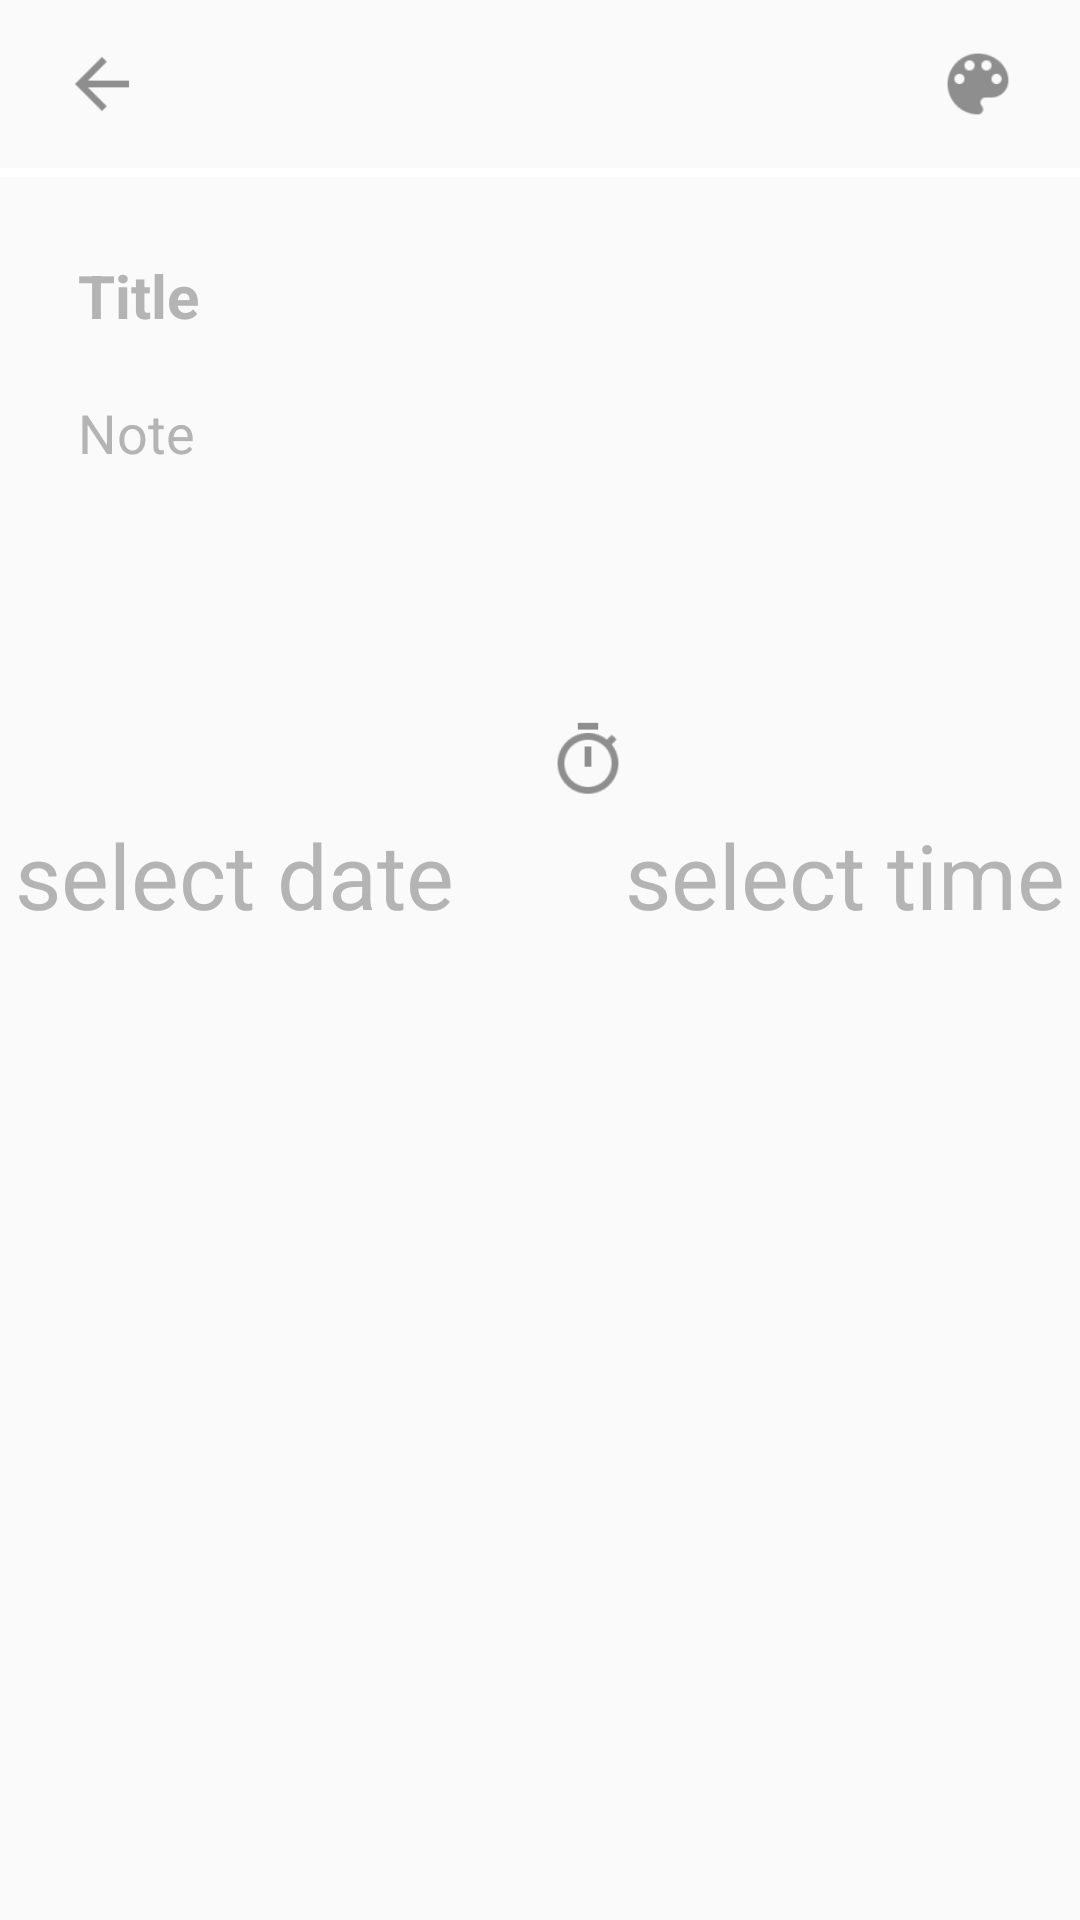

Android layout source for this screen:
<!-- AndroidManifest.xml: application theme AppTheme -->
<!-- res/layout/ac_note.xml -->
<?xml version="1.0" encoding="utf-8"?>
<LinearLayout xmlns:android="http://schemas.android.com/apk/res/android"
    android:layout_width="match_parent"
    android:layout_height="match_parent"
    android:background="#fafafa"
    android:orientation="vertical"
    android:id="@+id/note_root_view">

    <RelativeLayout
        android:layout_width="match_parent"
        android:layout_height="?android:attr/actionBarSize">

        <ImageView
            android:id="@+id/back_arrow"
            android:layout_width="36dp"
            android:layout_height="36dp"
            android:layout_alignParentLeft="true"
            android:layout_centerVertical="true"
            android:layout_marginLeft="16dp"
            android:adjustViewBounds="true"
            android:scaleType="fitCenter"
            android:src="@drawable/ic_action_back" />

        <LinearLayout
            android:layout_width="wrap_content"
            android:layout_height="match_parent"
            android:layout_alignParentRight="true"
            android:layout_marginLeft="16dp"
            android:layout_marginRight="16dp"
            android:gravity="right|center">



            <ImageView
                android:id="@+id/pallete"
                android:layout_width="36dp"
                android:layout_height="36dp"
                android:layout_alignParentLeft="true"
                android:layout_centerVertical="true"
                android:layout_marginLeft="16dp"
                android:adjustViewBounds="true"
                android:scaleType="fitXY"
                android:src="@drawable/ic_action_palette" />



        </LinearLayout>

    </RelativeLayout>

    <View
        android:layout_width="match_parent"
        android:layout_height="3dp"
        android:background="@color/white" />

    <EditText
        android:layout_width="match_parent"
        android:layout_height="wrap_content"
        android:layout_marginLeft="16dp"
        android:layout_marginRight="16dp"
        android:layout_marginTop="16dp"
        android:background="#fafafa"
        android:hint="Title"
        android:id="@+id/title_txt"
        android:padding="10dp"
        android:textColor="#212121"
        android:textColorHint="#b4b4b4"
        android:textSize="20sp"
        android:textStyle="bold"
        android:inputType=
            "textCapSentences|textAutoCorrect"/>

    <EditText
        android:layout_width="match_parent"
        android:layout_height="wrap_content"
        android:layout_marginLeft="16dp"
        android:layout_marginRight="16dp"
        android:background="#fafafa"
        android:hint="Note"
        android:inputType="textCapSentences|textMultiLine"
        android:padding="10dp"
        android:id="@+id/note_txt"
        android:textColor="#212121"
        android:textColorHint="#b4b4b4"
        android:textSize="18sp"
        android:textStyle="normal"
        />


    <View
        android:layout_width="match_parent"
        android:layout_height="3dp"
        android:layout_marginLeft="16dp"
        android:layout_marginRight="16dp"
        android:layout_marginTop="50dp"
        android:background="@color/gray"/>

    <LinearLayout
        android:id="@+id/reminder_layout"
        android:layout_width="match_parent"
        android:layout_height="wrap_content"
        android:layout_marginLeft="16dp"
        android:layout_marginTop="16dp"
        android:gravity="center"
        android:orientation="horizontal">

        <ImageView
            android:id="@+id/reminder_icon"
            android:layout_width="36dp"
            android:layout_height="36dp"
            android:layout_alignParentLeft="true"
            android:layout_centerVertical="true"
            android:layout_marginLeft="16dp"
            android:adjustViewBounds="true"
            android:scaleType="fitCenter"
            android:layout_gravity="center"
            android:src="@drawable/ic_action_timer" />

    </LinearLayout>
    <LinearLayout
        android:layout_width="match_parent"
        android:layout_height="wrap_content"
        android:orientation="horizontal">
        <TextView
            android:id="@+id/select_date"
            android:layout_width="match_parent"
            android:layout_height="wrap_content"
            android:layout_marginLeft="5dp"
            android:text="select date"
            android:textColor="#b4b4b4"
            android:textSize="30sp"
            android:textStyle=""
            android:layout_weight="1"/>

        <TextView
            android:id="@+id/select_time"
            android:layout_width="match_parent"
            android:layout_height="wrap_content"
            android:layout_marginLeft="5dp"
            android:text="select time"
            android:textColor="#b4b4b4"
            android:textSize="30sp"
            android:textStyle=""
            android:layout_weight="1"
            android:gravity="right"
            android:layout_marginRight="5dp"/>
    </LinearLayout>

</LinearLayout>
<!-- resources referenced by this layout -->
<resources>
  <!-- drawable ic_action_back: png bitmap (drawable-hdpi, 185 bytes) -->
  <!-- drawable ic_action_palette: png bitmap (drawable-hdpi, 627 bytes) -->
  <!-- drawable ic_action_timer: png bitmap (drawable-hdpi, 736 bytes) -->
  <style name="AppTheme" parent="Theme.AppCompat.Light.DarkActionBar">
          
          <item name="colorPrimary">@color/colorPrimary</item>
          <item name="colorPrimaryDark">@color/colorPrimaryDark</item>
          <item name="colorAccent">@color/colorAccent</item>
  
  
      </style>
  <!-- not gathered from this repository: default colours our renderer supplied (Android Studio template values) -->
  <color name="white">#FFFFFFFF</color>
  <color name="colorPrimary">#FF6200EE</color>
  <color name="colorPrimaryDark">#FF3700B3</color>
  <color name="colorAccent">#FF03DAC5</color>
</resources>
